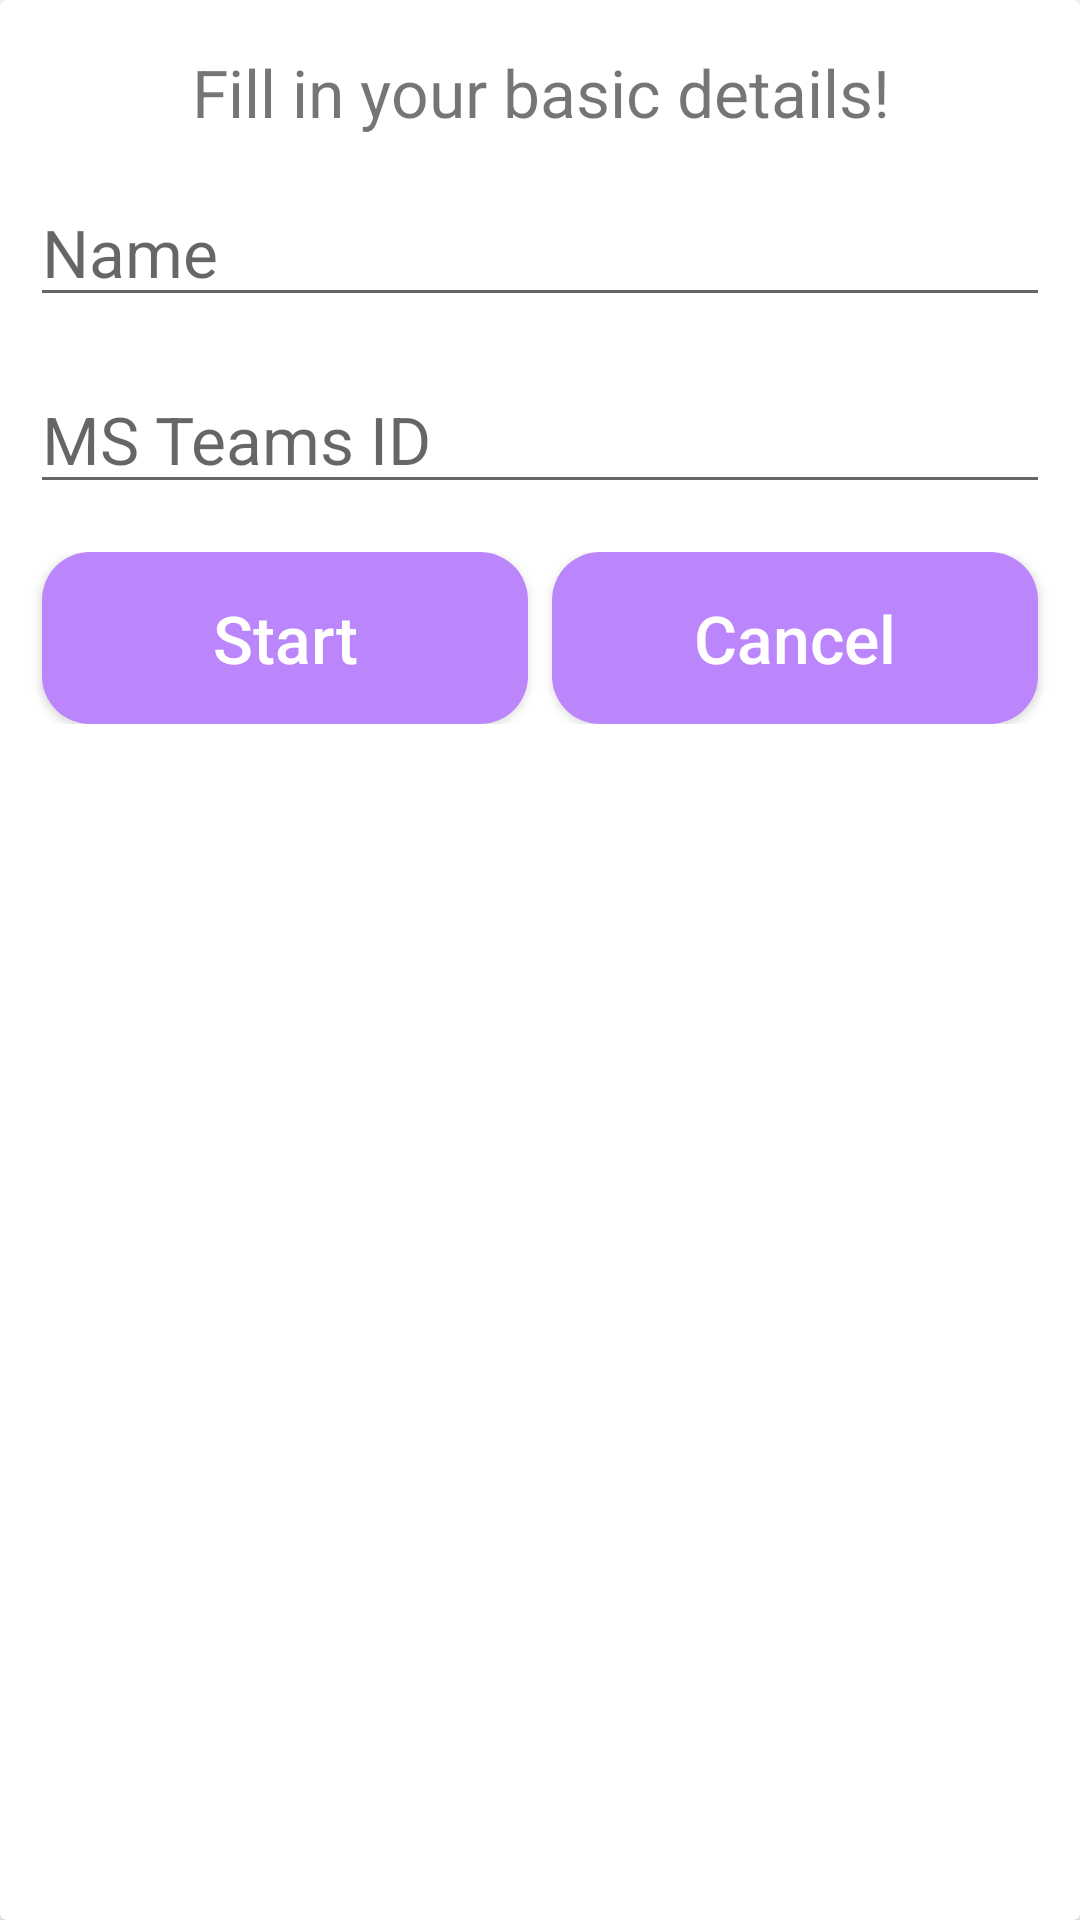

Here is an Android app screen rendered from its layout file. Give the layout XML and the strings, colors and styles it references.
<!-- AndroidManifest.xml: application theme Theme.ExamFriend -->
<!-- res/layout/details_dialog.xml -->
<?xml version="1.0" encoding="utf-8"?>
<androidx.cardview.widget.CardView
    xmlns:android="http://schemas.android.com/apk/res/android"
    android:layout_width="match_parent"
    android:layout_height="wrap_content">

    <LinearLayout
        android:layout_width="match_parent"
        android:layout_height="wrap_content"
        android:orientation="vertical"
        android:padding="10dp">
        <TextView
            android:layout_width="match_parent"
            android:layout_height="wrap_content"
            android:text="Fill in your basic details!"
            android:gravity="center"
            android:layout_marginVertical="6dp"
            android:textSize="22sp"/>

        <EditText
            android:id="@+id/et_name"
            android:layout_width="match_parent"
            android:layout_height="wrap_content"
            android:hint="Name"
            android:layout_gravity="center"
            android:textSize="22sp"
            android:textColor="@android:color/black"
            android:layout_marginVertical="8dp"
            android:inputType="textCapWords"/>

        <EditText
            android:id="@+id/et_ms_teams_id"
            android:layout_width="match_parent"
            android:layout_height="wrap_content"
            android:hint="MS Teams ID"
            android:layout_gravity="center"
            android:textSize="22sp"
            android:textColor="@android:color/black"
            android:layout_marginVertical="8dp"
            android:inputType="textCapCharacters"/>

        <LinearLayout
            android:id="@+id/ll_button_dialog"
            android:layout_width="match_parent"
            android:layout_height="wrap_content"
            android:orientation="horizontal"
            android:weightSum="2"
            android:layout_marginVertical="8dp">

            <Button
                android:id="@+id/btn_start"
                android:layout_width="0dp"
                android:layout_height="wrap_content"
                android:layout_weight="1"
                android:text="Start"
                android:textSize="22sp"
                android:layout_marginHorizontal="4dp"
                android:textAllCaps="false"
                android:background="@drawable/custom_btn"
                android:textColor="@android:color/white"
                android:padding="14dp"/>

            <Button
                android:id="@+id/btn_cancel"
                android:layout_width="0dp"
                android:layout_height="wrap_content"
                android:layout_weight="1"
                android:text="Cancel"
                android:textSize="22sp"
                android:layout_marginHorizontal="4dp"
                android:textAllCaps="false"
                android:background="@drawable/custom_btn"
                android:textColor="@android:color/white"
                android:padding="14dp"/>

        </LinearLayout>

    </LinearLayout>


</androidx.cardview.widget.CardView>
<!-- resources referenced by this layout -->
<resources>
  <!-- drawable custom_btn (drawable) -->
  <?xml version="1.0" encoding="utf-8"?>
  <shape
      android:shape="rectangle"
      xmlns:android="http://schemas.android.com/apk/res/android">
  
      <corners android:radius="16dp"/>
      <solid android:color="@color/purple_200"/>
  
  </shape>
  <style name="Theme.ExamFriend" parent="Theme.MaterialComponents.DayNight.DarkActionBar">
          
          <item name="colorPrimary">@color/purple_500</item>
          <item name="colorPrimaryVariant">@color/purple_700</item>
          <item name="colorOnPrimary">@color/white</item>
          
          <item name="colorSecondary">@color/teal_200</item>
          <item name="colorSecondaryVariant">@color/teal_700</item>
          <item name="colorOnSecondary">@color/black</item>
          
          <item name="android:statusBarColor" tools:targetApi="l">?attr/colorPrimaryVariant</item>
          
      </style>
  <!-- not gathered from this repository: default colours our renderer supplied (Android Studio template values) -->
  <color name="purple_200">#FFBB86FC</color>
  <color name="purple_500">#FF6200EE</color>
  <color name="purple_700">#FF3700B3</color>
  <color name="teal_200">#FF03DAC5</color>
  <color name="teal_700">#FF018786</color>
  <color name="black">#FF000000</color>
  <color name="white">#FFFFFFFF</color>
</resources>
